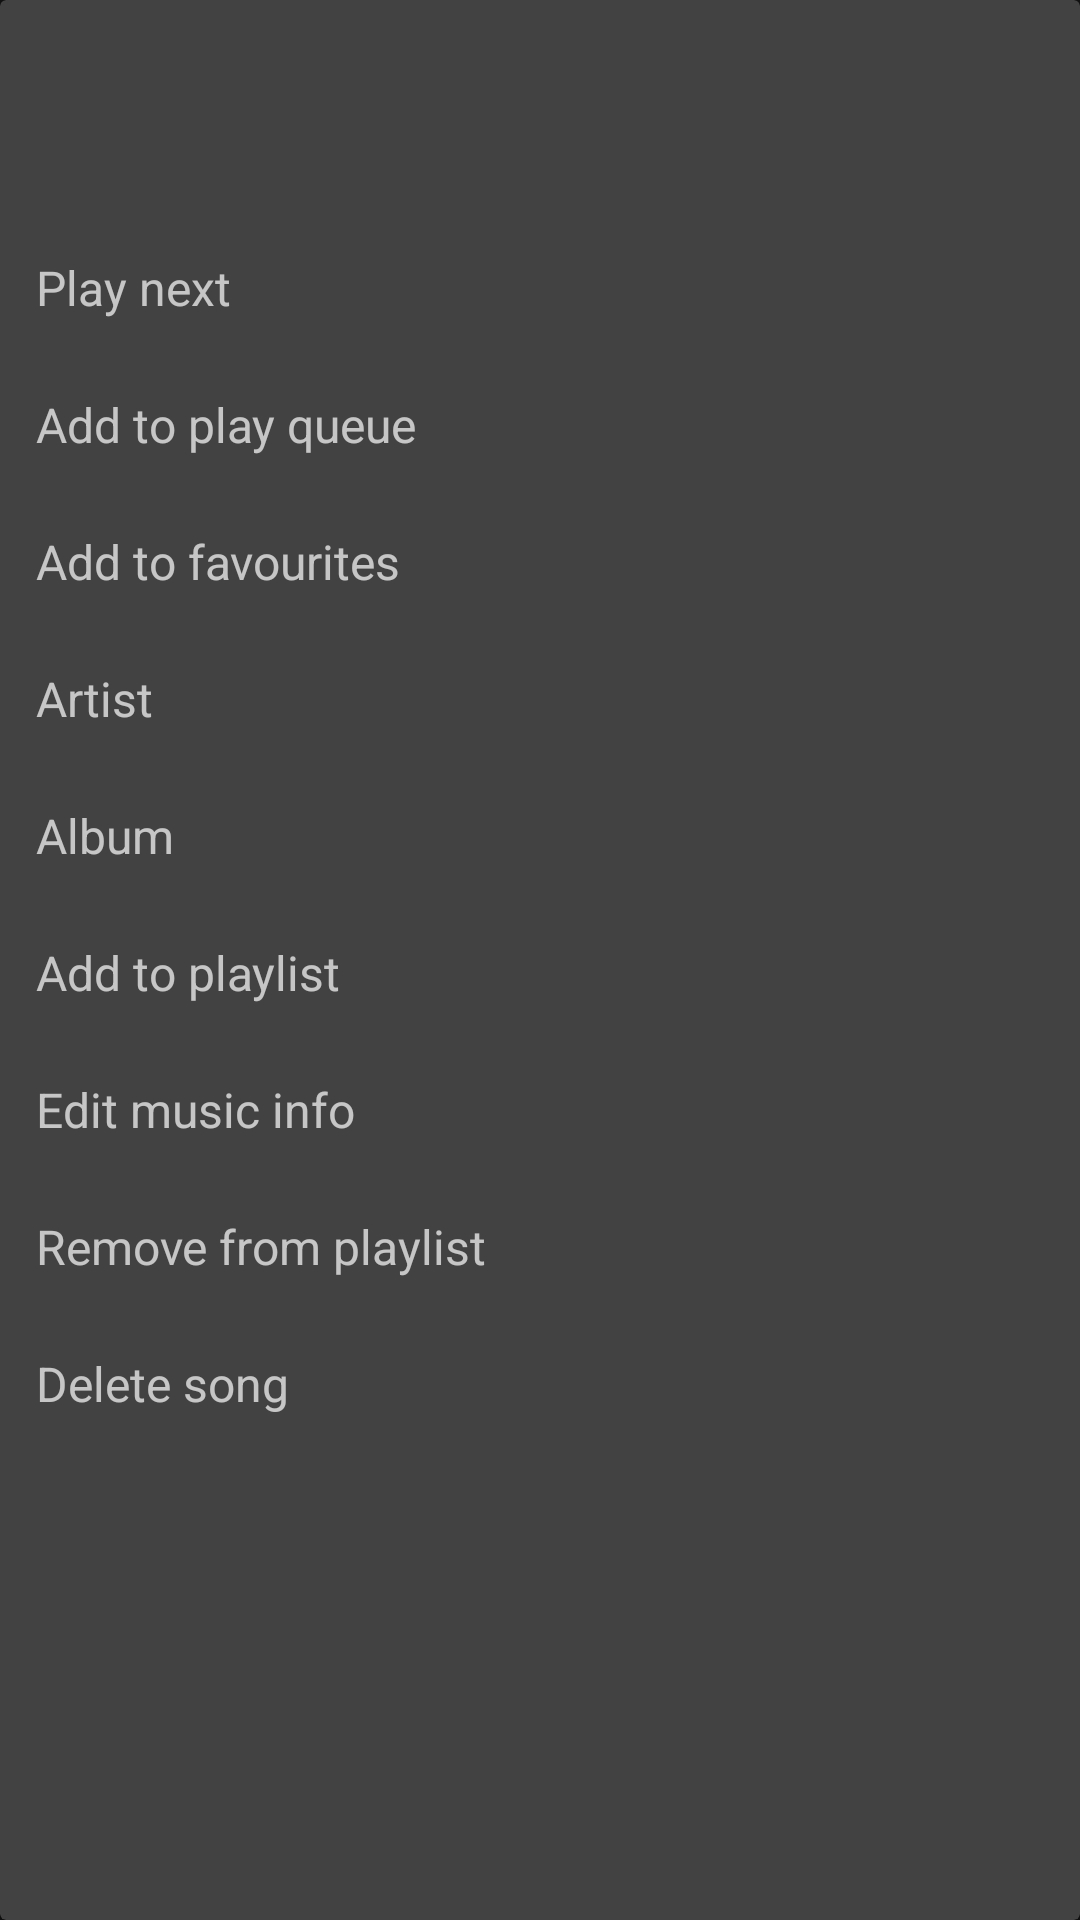

Produce the Android XML layout that renders to this screen, including the resource entries it uses.
<!-- AndroidManifest.xml: application theme AppTheme -->
<!-- res/layout/playlist_song_options.xml -->
<?xml version="1.0" encoding="utf-8"?>
<androidx.cardview.widget.CardView
    xmlns:android="http://schemas.android.com/apk/res/android"
    xmlns:card_view="http://schemas.android.com/apk/res-auto"
    android:layout_width="wrap_content"
    android:layout_height="wrap_content"
    android:layout_gravity="center"
    card_view:cardElevation="2dp" >

    <RelativeLayout
        android:layout_width="match_parent"
        android:layout_height="wrap_content"
        android:paddingVertical="16dp" >

        <TextView
            android:id="@+id/optionsTitle"
            android:layout_width="wrap_content"
            android:layout_height="wrap_content"
            android:padding="12dp"
            android:layout_marginBottom="6dp"
            android:textSize="20sp" />

        <TextView
            android:id="@+id/playNext"
            android:layout_width="match_parent"
            android:layout_height="wrap_content"
            android:layout_below="@id/optionsTitle"
            android:padding="12dp"
            android:background="?attr/selectableItemBackground"
            android:text="@string/play_next"
            android:textSize="16sp" />

        <TextView
            android:id="@+id/addPlayQueue"
            android:layout_width="match_parent"
            android:layout_height="wrap_content"
            android:layout_below="@id/playNext"
            android:padding="12dp"
            android:background="?attr/selectableItemBackground"
            android:text="@string/add_que"
            android:textSize="16sp" />

        <TextView
            android:id="@+id/favourite"
            android:layout_width="match_parent"
            android:layout_height="wrap_content"
            android:layout_below="@id/addPlayQueue"
            android:padding="12dp"
            android:background="?attr/selectableItemBackground"
            android:text="@string/add_to_favourites"
            android:textSize="16sp" />

        <TextView
            android:id="@+id/artist"
            android:layout_width="match_parent"
            android:layout_height="wrap_content"
            android:layout_below="@id/favourite"
            android:padding="12dp"
            android:background="?attr/selectableItemBackground"
            android:text="@string/artist"
            android:textSize="16sp" />

        <TextView
            android:id="@+id/album"
            android:layout_width="match_parent"
            android:layout_height="wrap_content"
            android:layout_below="@id/artist"
            android:padding="12dp"
            android:background="?attr/selectableItemBackground"
            android:text="@string/album"
            android:textSize="16sp" />

        <TextView
            android:id="@+id/addPlaylist"
            android:layout_width="match_parent"
            android:layout_height="wrap_content"
            android:layout_below="@id/album"
            android:padding="12dp"
            android:background="?attr/selectableItemBackground"
            android:text="@string/add_playlist"
            android:textSize="16sp" />

        <TextView
            android:id="@+id/editSong"
            android:layout_width="match_parent"
            android:layout_height="wrap_content"
            android:layout_below="@id/addPlaylist"
            android:padding="12dp"
            android:background="?attr/selectableItemBackground"
            android:text="@string/edit_music"
            android:textSize="16sp" />

        <TextView
            android:id="@+id/removeSong"
            android:layout_width="match_parent"
            android:layout_height="wrap_content"
            android:layout_below="@id/editSong"
            android:padding="12dp"
            android:background="?attr/selectableItemBackground"
            android:text="@string/remove_playlist"
            android:textSize="16sp" />

        <TextView
            android:id="@+id/deleteSong"
            android:layout_width="match_parent"
            android:layout_height="wrap_content"
            android:layout_below="@id/removeSong"
            android:padding="12dp"
            android:background="?attr/selectableItemBackground"
            android:text="@string/delete_song"
            android:textSize="16sp" />
    </RelativeLayout>
</androidx.cardview.widget.CardView>
<!-- resources referenced by this layout -->
<resources>
  <string name="add_playlist">Add to playlist</string>
  <string name="add_que">Add to play queue</string>
  <string name="add_to_favourites">Add to favourites</string>
  <string name="album">Album</string>
  <string name="artist">Artist</string>
  <string name="delete_song">Delete song</string>
  <string name="edit_music">Edit music info</string>
  <string name="play_next">Play next</string>
  <string name="remove_playlist">Remove from playlist</string>
  <style name="AppTheme" parent="Theme.MaterialComponents">
          <item name="colorPrimary">@color/accent</item>
          <item name="colorPrimaryVariant">@color/accent</item>
          <item name="colorSecondary">@color/accent</item>
          <item name="colorOnSurface">@color/onSurface</item>
          <item name="tabStyle">@style/Widget.Custom.TabLayout</item>
          <item name="android:textViewStyle">@style/Widget.Custom.TextView</item>
          <item name="materialButtonStyle">@style/Widget.MaterialComponents.Button</item>
          <item name="navigationViewStyle">@style/Widget.Custom.NavigationView</item>
      </style>
  <color name="accent">#84C9FB</color>
  <color name="onSurface">#FFFFFF</color>
  <style name="Widget.Custom.TabLayout" parent="Widget.MaterialComponents.TabLayout">
          <item name="android:background">@color/tab_background</item>
          <item name="tabBackground">@android:color/transparent</item>
          <item name="tabTextColor">@color/inactive</item>
          <item name="tabSelectedTextColor">?attr/colorOnSurface</item>
          <item name="tabIndicatorColor">?attr/colorSecondary</item>
          <item name="tabRippleColor">@color/accent</item>
          <item name="android:elevation">14dp</item>
          <item name="tabMode">fixed</item>
          <item name="tabMaxWidth">0dp</item>
          <item name="tabGravity">fill</item>
          <item name="tabPaddingEnd">0dp</item>
          <item name="tabPaddingStart">0dp</item>
      </style>
  <style name="Widget.Custom.TextView" parent="Widget.MaterialComponents.TextView">
          <item name="android:ellipsize">none</item>
          <item name="android:requiresFadingEdge">horizontal</item>
      </style>
  <style name="Widget.Custom.NavigationView" parent="Widget.Design.NavigationView">
          <item name="itemBackground">@drawable/menu_background_color_state</item>
      </style>
  <color name="tab_background">#111111</color>
  <color name="inactive">#99FFFFFF</color>
  <!-- drawable menu_background_color_state (drawable) -->
  <?xml version="1.0" encoding="utf-8"?>
  <selector xmlns:android="http://schemas.android.com/apk/res/android">
      <item
          android:drawable="@drawable/background_round_padded"
          android:state_checked="true" />
      <item
          android:drawable="@drawable/custom_ripple"
          android:state_pressed="true" />
  </selector>
  <!-- drawable background_round_padded (drawable) -->
  <?xml version="1.0" encoding="utf-8"?>
  <layer-list xmlns:android="http://schemas.android.com/apk/res/android">
      <item
          android:left="4dp"
          android:right="4dp">
          <shape android:shape="rectangle">
              <solid android:color="@color/accent12" />
              <corners android:radius="8dp" />
          </shape>
      </item>
  </layer-list>
  <!-- drawable custom_ripple (drawable) -->
  <ripple xmlns:android="http://schemas.android.com/apk/res/android"
      android:color="@color/accent12">
      <item
          android:left="4dp"
          android:right="4dp"
          android:id="@android:id/mask" >
          <shape android:shape="rectangle">
              <solid android:color="@android:color/white" />
              <corners android:radius="8dp" />
          </shape>
      </item>
  </ripple>
  <color name="accent12">#1F84C9FB</color>
</resources>
